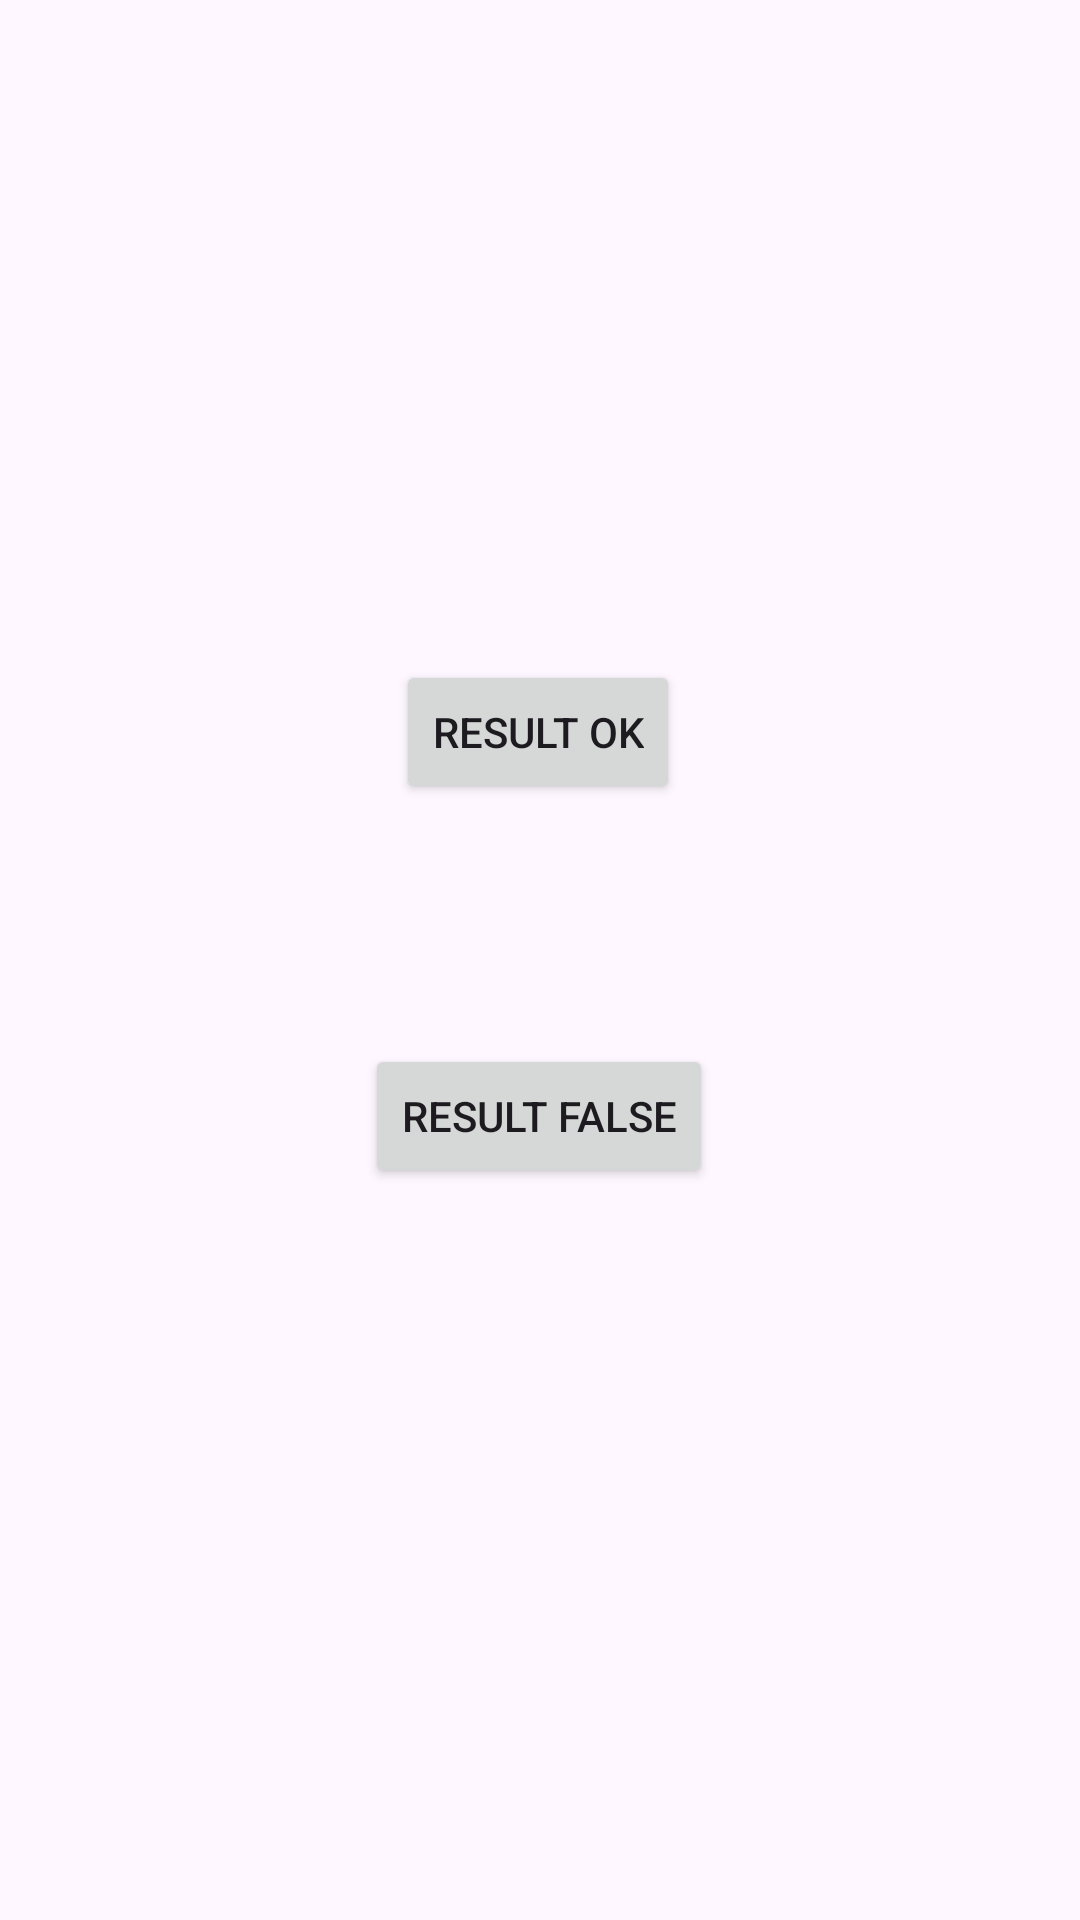

Layout XML and referenced resources for this Android screen:
<!-- AndroidManifest.xml: application theme Theme.Pruebaxd -->
<!-- res/layout/activity_result.xml -->
<?xml version="1.0" encoding="utf-8"?>
<androidx.constraintlayout.widget.ConstraintLayout xmlns:android="http://schemas.android.com/apk/res/android"
    xmlns:app="http://schemas.android.com/apk/res-auto"
    xmlns:tools="http://schemas.android.com/tools"
    android:layout_width="match_parent"
    android:layout_height="match_parent"
    tools:context=".ui.activities.ResultActivity">

    <Button
        android:id="@+id/btnInicio"
        android:layout_width="wrap_content"
        android:layout_height="wrap_content"
        android:layout_marginTop="220dp"
        android:text="Result OK"
        app:layout_constraintEnd_toEndOf="parent"
        app:layout_constraintHorizontal_bias="0.498"
        app:layout_constraintStart_toStartOf="parent"
        app:layout_constraintTop_toTopOf="parent" />

    <Button
        android:id="@+id/btnResult"
        android:layout_width="wrap_content"
        android:layout_height="wrap_content"
        android:layout_marginTop="80dp"
        android:text="Result False"
        app:layout_constraintEnd_toEndOf="parent"
        app:layout_constraintHorizontal_bias="0.498"
        app:layout_constraintStart_toStartOf="parent"
        app:layout_constraintTop_toBottomOf="@+id/btnInicio" />


</androidx.constraintlayout.widget.ConstraintLayout>
<!-- resources referenced by this layout -->
<resources>
  <style name="Theme.Pruebaxd" parent="Base.Theme.Pruebaxd" />
  <style name="Base.Theme.Pruebaxd" parent="Theme.Material3.DayNight.NoActionBar">
          
          
      </style>
</resources>
